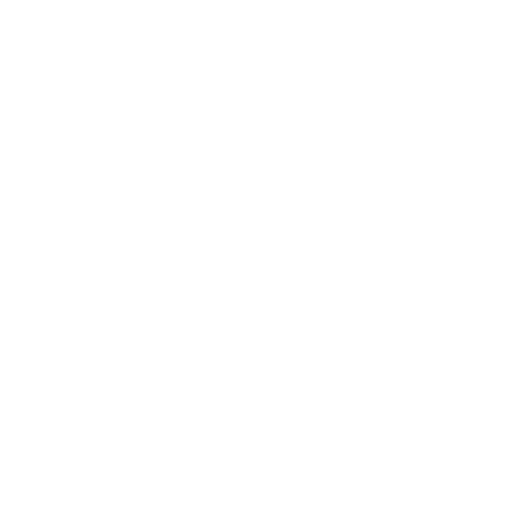
t = 0.00 s
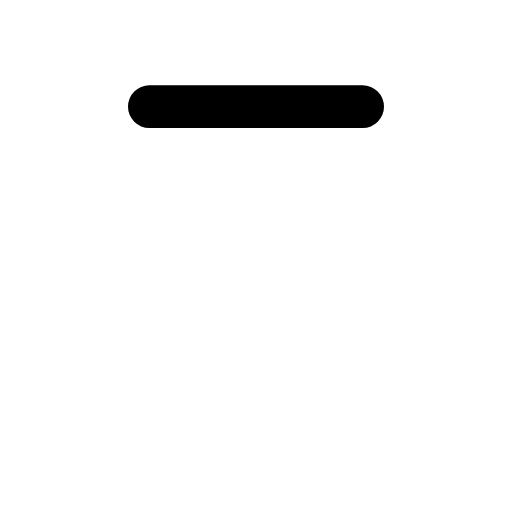
t = 0.10 s
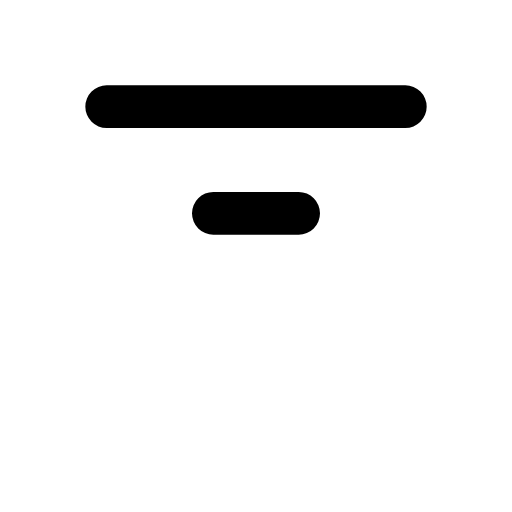
t = 0.25 s
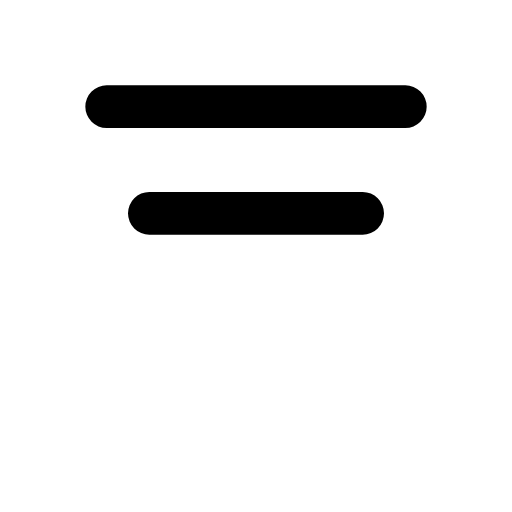
t = 0.35 s
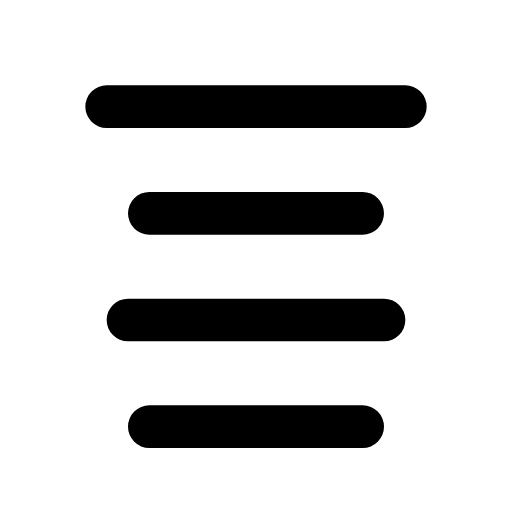
t = 0.50 s
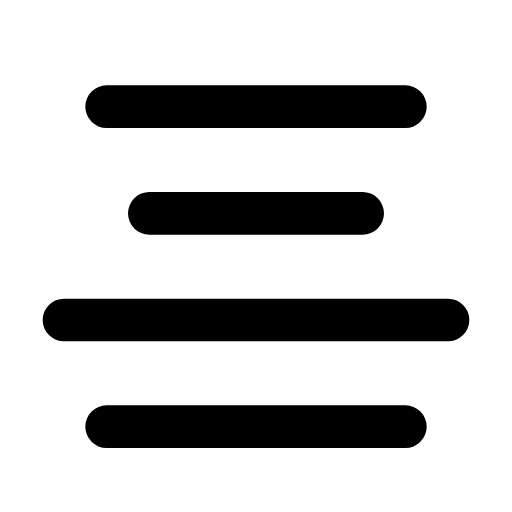
t = 0.60 s

The animated SVG that drew these frames (rendered in a browser with its animation timeline set to each time). Animation: 4 SMIL elements (animate=4); one cycle of 0.60 s.

<svg xmlns="http://www.w3.org/2000/svg" width="24" height="24" viewBox="0 0 24 24"><g fill="none" stroke="currentColor" stroke-linecap="round" stroke-linejoin="round" stroke-width="2"><path stroke-dasharray="10" d="M12 5h7M12 5h-7"><animate fill="freeze" attributeName="stroke-dashoffset" dur="0.2s" values="10;0"/></path><path stroke-dasharray="8" stroke-dashoffset="8" d="M12 10h5M12 10h-5"><animate fill="freeze" attributeName="stroke-dashoffset" begin="0.2s" dur="0.2s" to="0"/></path><path stroke-dasharray="12" stroke-dashoffset="12" d="M12 15h9M12 15h-9"><animate fill="freeze" attributeName="stroke-dashoffset" begin="0.4s" dur="0.2s" to="0"/></path><path stroke-dasharray="10" stroke-dashoffset="10" d="M12 20h7M12 20h-7"><animate fill="freeze" attributeName="stroke-dashoffset" begin="0.4s" dur="0.2s" to="0"/></path></g></svg>
